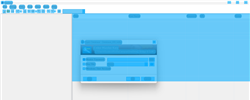
Workflow: CV_Study

Step 1: CV Screen Scope 'keepass.exe  KeePass' on 'MainForm' (keepass.exe)

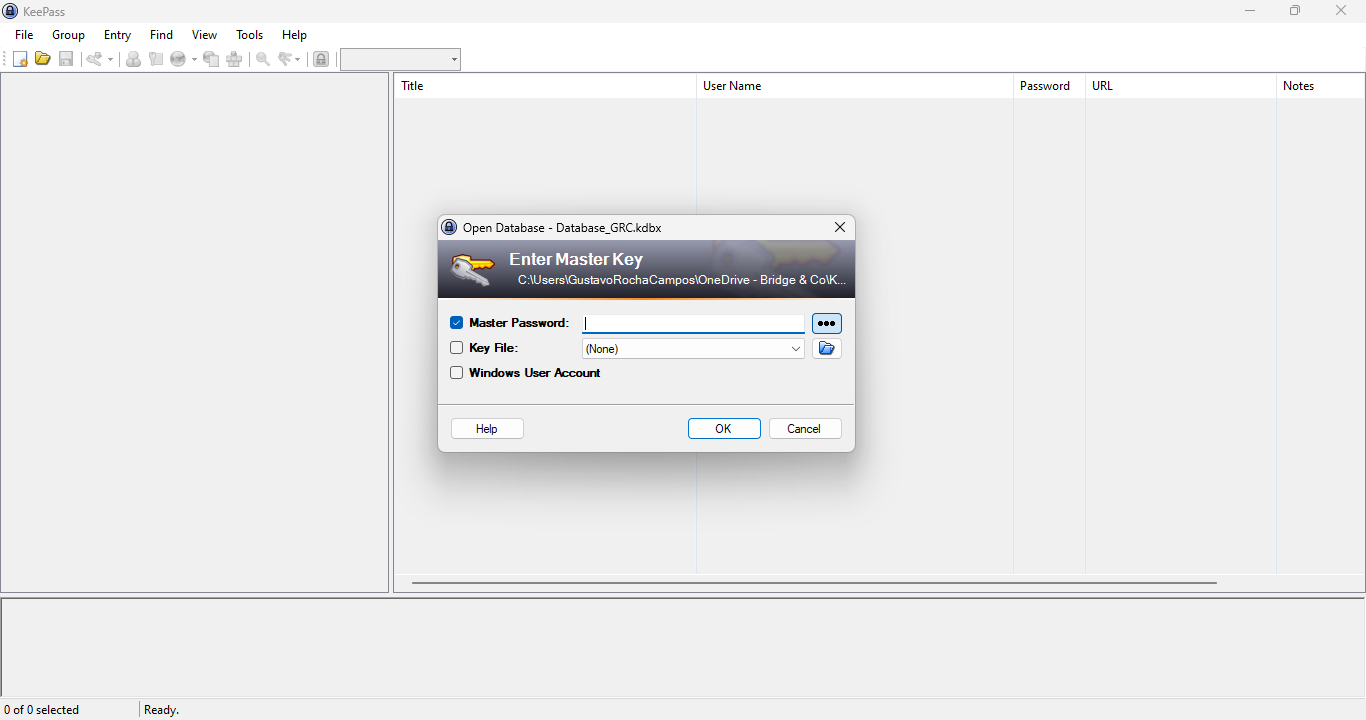
Step 2: Main Screen